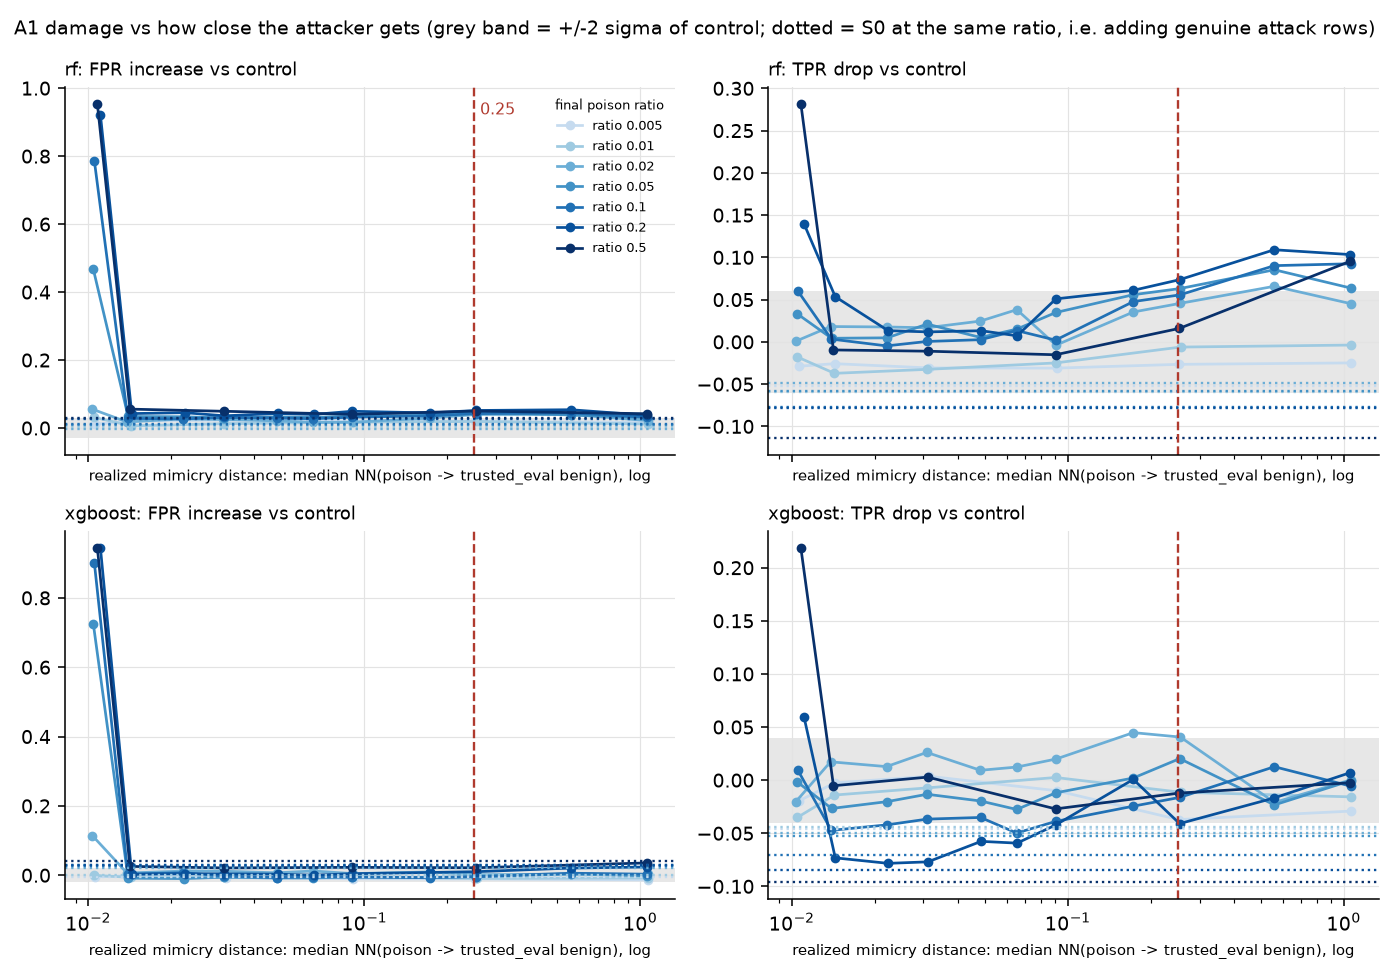

The file beside this chart, header and first rows:
model, threshold_mode, jitter, poison_ratio, fidelity_median, n_seeds, delta_fpr, delta_fpr_sd, delta_tpr, delta_tpr_sd, sigma_control_fpr, sigma_control_tpr, exceeds_noise
rf, fixed, 0.0, 0.005, 0.0106, 5, 0.01096, 0.005987, 0.002805, 0.003181, 0.01482, 0.004498, False
rf, fixed, 0.0, 0.01, 0.01049, 5, 0.03178, 0.02668, 0.00877, 0.007796, 0.01482, 0.004498, True
rf, fixed, 0.0, 0.02, 0.01035, 5, 0.0554, 0.02295, 0.01999, 0.01428, 0.01482, 0.004498, True
rf, fixed, 0.0, 0.05, 0.01043, 5, 0.4678, 0.04901, 0.05774, 0.02011, 0.01482, 0.004498, True
rf, fixed, 0.0, 0.1, 0.01052, 5, 0.7871, 0.02543, 0.08328, 0.005676, 0.01482, 0.004498, True
rf, fixed, 0.0, 0.2, 0.01107, 5, 0.9214, 0.009509, 0.1158, 0.003498, 0.01482, 0.004498, True
rf, fixed, 0.0, 0.5, 0.01079, 5, 0.9539, 0.01096, 0.1234, 0.002857, 0.01482, 0.004498, True
rf, fixed, 0.01, 0.005, 0.0143, 5, 0.02096, 0.01402, 0.01472, 0.006757, 0.01482, 0.004498, False
rf, fixed, 0.01, 0.01, 0.01428, 5, 0.00657, 0.0127, 0.009176, 0.004799, 0.01482, 0.004498, False
rf, fixed, 0.01, 0.02, 0.01382, 5, 0.0179, 0.01754, 0.01222, 0.004352, 0.01482, 0.004498, False
rf, fixed, 0.01, 0.05, 0.01395, 5, 0.03396, 0.01562, 0.01846, 0.008464, 0.01482, 0.004498, True
rf, fixed, 0.01, 0.1, 0.01392, 5, 0.02833, 0.01672, 0.02263, 0.01295, 0.01482, 0.004498, False
rf, fixed, 0.01, 0.2, 0.01438, 5, 0.0425, 0.005496, 0.04964, 0.008539, 0.01482, 0.004498, True
rf, fixed, 0.01, 0.5, 0.01416, 5, 0.05566, 0.009701, 0.0416, 0.007194, 0.01482, 0.004498, True
rf, fixed, 0.02, 0.02, 0.02205, 5, 0.02703, 0.01505, 0.01462, 0.003751, 0.01482, 0.004498, False
rf, fixed, 0.02, 0.05, 0.02217, 5, 0.03327, 0.01356, 0.02244, 0.01167, 0.01482, 0.004498, True
rf, fixed, 0.02, 0.1, 0.02206, 5, 0.02667, 0.01046, 0.01934, 0.01064, 0.01482, 0.004498, False
rf, fixed, 0.02, 0.2, 0.02234, 5, 0.04522, 0.01251, 0.03863, 0.01179, 0.01482, 0.004498, True
rf, fixed, 0.03, 0.005, 0.03146, 5, 0.02332, 0.01687, 0.01063, 0.005425, 0.01482, 0.004498, False
rf, fixed, 0.03, 0.01, 0.03099, 5, 0.0127, 0.01888, 0.01153, 0.007892, 0.01482, 0.004498, False
rf, fixed, 0.03, 0.02, 0.03085, 5, 0.02513, 0.009296, 0.01932, 0.01695, 0.01482, 0.004498, False
rf, fixed, 0.03, 0.05, 0.03093, 5, 0.02937, 0.004982, 0.03331, 0.01874, 0.01482, 0.004498, False
rf, fixed, 0.03, 0.1, 0.03094, 5, 0.03149, 0.01635, 0.02758, 0.005676, 0.01482, 0.004498, True
rf, fixed, 0.03, 0.2, 0.03115, 5, 0.03595, 0.01793, 0.04651, 0.01077, 0.01482, 0.004498, True
rf, fixed, 0.03, 0.5, 0.03109, 5, 0.04929, 0.01315, 0.05006, 0.01494, 0.01482, 0.004498, True
rf, fixed, 0.05, 0.02, 0.04823, 5, 0.02102, 0.01696, 0.01838, 0.01017, 0.01482, 0.004498, False
rf, fixed, 0.05, 0.05, 0.0483, 5, 0.03293, 0.004194, 0.02957, 0.02292, 0.01482, 0.004498, True
rf, fixed, 0.05, 0.1, 0.04831, 5, 0.02919, 0.01281, 0.0262, 0.01209, 0.01482, 0.004498, False
rf, fixed, 0.05, 0.2, 0.04852, 5, 0.04285, 0.01417, 0.05029, 0.01244, 0.01482, 0.004498, True
rf, fixed, 0.07, 0.02, 0.06536, 5, 0.0164, 0.01766, 0.01534, 0.008819, 0.01482, 0.004498, False
rf, fixed, 0.07, 0.05, 0.06532, 5, 0.03134, 0.0167, 0.03638, 0.01427, 0.01482, 0.004498, True
rf, fixed, 0.07, 0.1, 0.06527, 5, 0.02742, 0.009234, 0.03184, 0.01823, 0.01482, 0.004498, False
rf, fixed, 0.07, 0.2, 0.0655, 5, 0.04, 0.01737, 0.03315, 0.00455, 0.01482, 0.004498, True
rf, fixed, 0.1, 0.005, 0.09101, 5, 0.02101, 0.01291, 0.009159, 0.004549, 0.01482, 0.004498, False
rf, fixed, 0.1, 0.01, 0.09032, 5, 0.01717, 0.0122, 0.007328, 0.002761, 0.01482, 0.004498, False
rf, fixed, 0.1, 0.02, 0.09063, 5, 0.01671, 0.02531, 0.01707, 0.007278, 0.01482, 0.004498, False
rf, fixed, 0.1, 0.05, 0.09049, 5, 0.03505, 0.01552, 0.03933, 0.01457, 0.01482, 0.004498, True
rf, fixed, 0.1, 0.1, 0.09033, 5, 0.03195, 0.01638, 0.0243, 0.0135, 0.01482, 0.004498, True
rf, fixed, 0.1, 0.2, 0.09056, 5, 0.04938, 0.02129, 0.04116, 0.005899, 0.01482, 0.004498, True
rf, fixed, 0.1, 0.5, 0.09031, 5, 0.04032, 0.02163, 0.05783, 0.006588, 0.01482, 0.004498, True
rf, fixed, 0.2, 0.02, 0.1728, 5, 0.02937, 0.01526, 0.01895, 0.006117, 0.01482, 0.004498, False
rf, fixed, 0.2, 0.05, 0.1726, 5, 0.03758, 0.01356, 0.02522, 0.01412, 0.01482, 0.004498, True
rf, fixed, 0.2, 0.1, 0.1726, 5, 0.03573, 0.01024, 0.03092, 0.01105, 0.01482, 0.004498, True
rf, fixed, 0.2, 0.2, 0.1726, 5, 0.04444, 0.01459, 0.03474, 0.01546, 0.01482, 0.004498, True
rf, fixed, 0.3, 0.005, 0.252, 5, 0.01954, 0.01719, 0.01099, 0.01252, 0.01482, 0.004498, False
rf, fixed, 0.3, 0.01, 0.256, 5, 0.01929, 0.01762, 0.006938, 0.006247, 0.01482, 0.004498, False
rf, fixed, 0.3, 0.02, 0.2557, 5, 0.04, 0.01125, 0.009954, 0.00406, 0.01482, 0.004498, True
rf, fixed, 0.3, 0.05, 0.2543, 5, 0.04696, 0.01224, 0.01756, 0.01524, 0.01482, 0.004498, True
rf, fixed, 0.3, 0.1, 0.2543, 5, 0.04243, 0.0192, 0.03207, 0.01626, 0.01482, 0.004498, True
rf, fixed, 0.3, 0.2, 0.2541, 5, 0.05164, 0.01711, 0.02963, 0.01114, 0.01482, 0.004498, True
rf, fixed, 0.3, 0.5, 0.2535, 5, 0.04993, 0.008003, 0.06134, 0.02318, 0.01482, 0.004498, True
rf, fixed, 0.7, 0.02, 0.5602, 5, 0.03957, 0.01217, 0.008462, 0.01281, 0.01482, 0.004498, True
rf, fixed, 0.7, 0.05, 0.5599, 5, 0.03838, 0.005203, 0.01739, 0.01134, 0.01482, 0.004498, True
rf, fixed, 0.7, 0.1, 0.5599, 5, 0.04437, 0.009024, -0.004345, 0.01029, 0.01482, 0.004498, True
rf, fixed, 0.7, 0.2, 0.5591, 5, 0.0539, 0.007642, 0.01765, 0.04208, 0.01482, 0.004498, True
rf, fixed, 1.5, 0.005, 1.061, 5, 0.01616, 0.0269, 0.006955, 0.003486, 0.01482, 0.004498, False
rf, fixed, 1.5, 0.01, 1.063, 5, 0.01172, 0.01613, 0.004183, 0.002072, 0.01482, 0.004498, False
rf, fixed, 1.5, 0.02, 1.062, 5, 0.02193, 0.02105, 0.0007133, 0.00741, 0.01482, 0.004498, False
rf, fixed, 1.5, 0.05, 1.059, 5, 0.03102, 0.008233, -0.006031, 0.01082, 0.01482, 0.004498, True
rf, fixed, 1.5, 0.1, 1.058, 5, 0.03147, 0.01408, -0.01699, 0.008816, 0.01482, 0.004498, True
... 188 more rows
